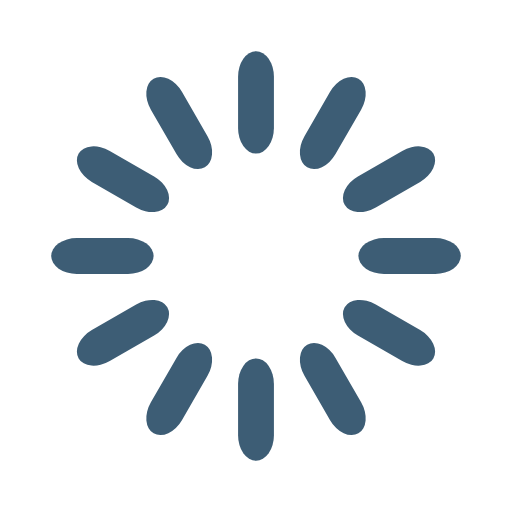
t = 0.00 s
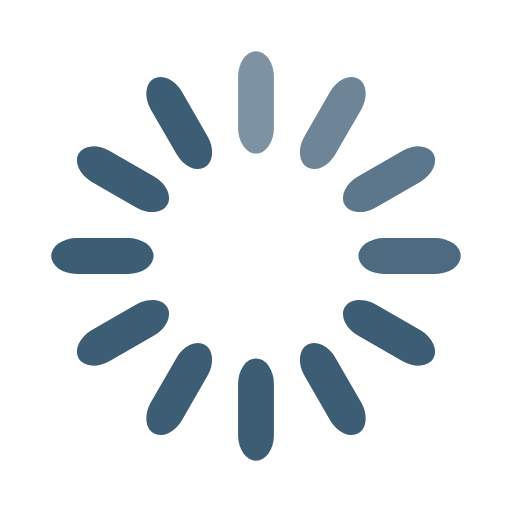
t = 0.33 s
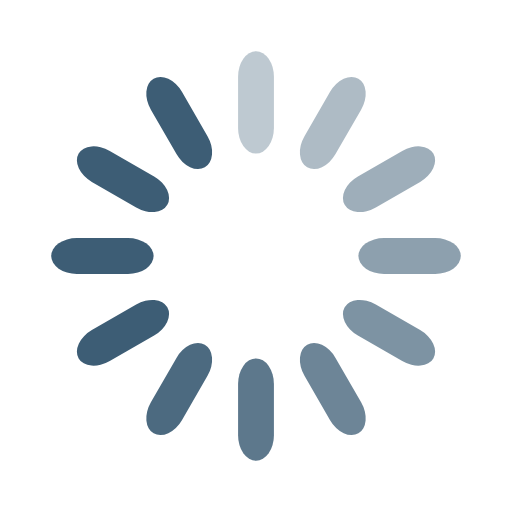
t = 0.67 s
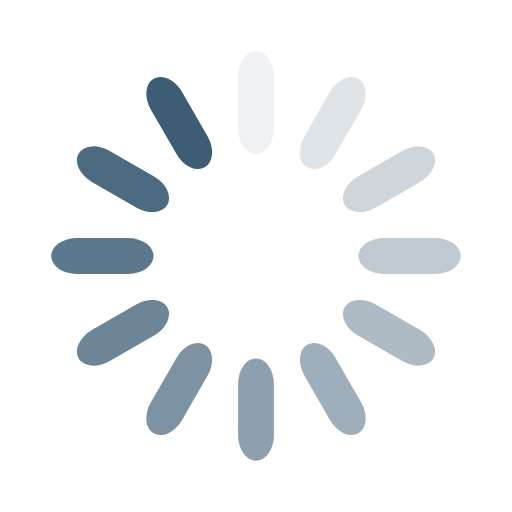
t = 0.92 s
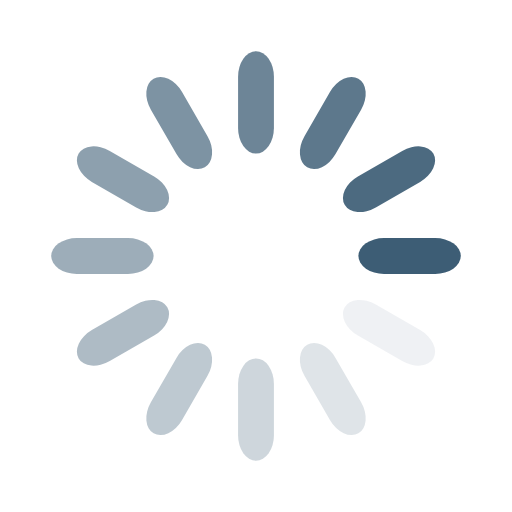
t = 1.25 s
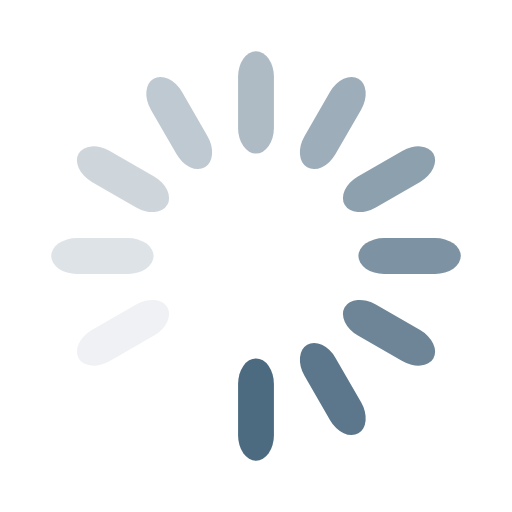
t = 1.58 s

The animated SVG that drew these frames (rendered in a browser with its animation timeline set to each time). Animation: 12 SMIL elements (animate=12); one cycle of 1.92 s, repeats indefinitely.

<svg width='100px' height='100px' xmlns="http://www.w3.org/2000/svg" viewBox="0 0 100 100" preserveAspectRatio="xMidYMid" class="uil-default"><rect x="0" y="0" width="100" height="100" fill="none" class="bk"></rect><rect  x='46.5' y='40' width='7' height='20' rx='5' ry='5' fill='#3d5d75' transform='rotate(0 50 50) translate(0 -30)'>  <animate attributeName='opacity' from='1' to='0' dur='1s' begin='0s' repeatCount='indefinite'/></rect><rect  x='46.5' y='40' width='7' height='20' rx='5' ry='5' fill='#3d5d75' transform='rotate(30 50 50) translate(0 -30)'>  <animate attributeName='opacity' from='1' to='0' dur='1s' begin='0.08333333333333333s' repeatCount='indefinite'/></rect><rect  x='46.5' y='40' width='7' height='20' rx='5' ry='5' fill='#3d5d75' transform='rotate(60 50 50) translate(0 -30)'>  <animate attributeName='opacity' from='1' to='0' dur='1s' begin='0.16666666666666666s' repeatCount='indefinite'/></rect><rect  x='46.5' y='40' width='7' height='20' rx='5' ry='5' fill='#3d5d75' transform='rotate(90 50 50) translate(0 -30)'>  <animate attributeName='opacity' from='1' to='0' dur='1s' begin='0.25s' repeatCount='indefinite'/></rect><rect  x='46.5' y='40' width='7' height='20' rx='5' ry='5' fill='#3d5d75' transform='rotate(120 50 50) translate(0 -30)'>  <animate attributeName='opacity' from='1' to='0' dur='1s' begin='0.3333333333333333s' repeatCount='indefinite'/></rect><rect  x='46.5' y='40' width='7' height='20' rx='5' ry='5' fill='#3d5d75' transform='rotate(150 50 50) translate(0 -30)'>  <animate attributeName='opacity' from='1' to='0' dur='1s' begin='0.4166666666666667s' repeatCount='indefinite'/></rect><rect  x='46.5' y='40' width='7' height='20' rx='5' ry='5' fill='#3d5d75' transform='rotate(180 50 50) translate(0 -30)'>  <animate attributeName='opacity' from='1' to='0' dur='1s' begin='0.5s' repeatCount='indefinite'/></rect><rect  x='46.5' y='40' width='7' height='20' rx='5' ry='5' fill='#3d5d75' transform='rotate(210 50 50) translate(0 -30)'>  <animate attributeName='opacity' from='1' to='0' dur='1s' begin='0.5833333333333334s' repeatCount='indefinite'/></rect><rect  x='46.5' y='40' width='7' height='20' rx='5' ry='5' fill='#3d5d75' transform='rotate(240 50 50) translate(0 -30)'>  <animate attributeName='opacity' from='1' to='0' dur='1s' begin='0.6666666666666666s' repeatCount='indefinite'/></rect><rect  x='46.5' y='40' width='7' height='20' rx='5' ry='5' fill='#3d5d75' transform='rotate(270 50 50) translate(0 -30)'>  <animate attributeName='opacity' from='1' to='0' dur='1s' begin='0.75s' repeatCount='indefinite'/></rect><rect  x='46.5' y='40' width='7' height='20' rx='5' ry='5' fill='#3d5d75' transform='rotate(300 50 50) translate(0 -30)'>  <animate attributeName='opacity' from='1' to='0' dur='1s' begin='0.8333333333333334s' repeatCount='indefinite'/></rect><rect  x='46.5' y='40' width='7' height='20' rx='5' ry='5' fill='#3d5d75' transform='rotate(330 50 50) translate(0 -30)'>  <animate attributeName='opacity' from='1' to='0' dur='1s' begin='0.9166666666666666s' repeatCount='indefinite'/></rect></svg>
